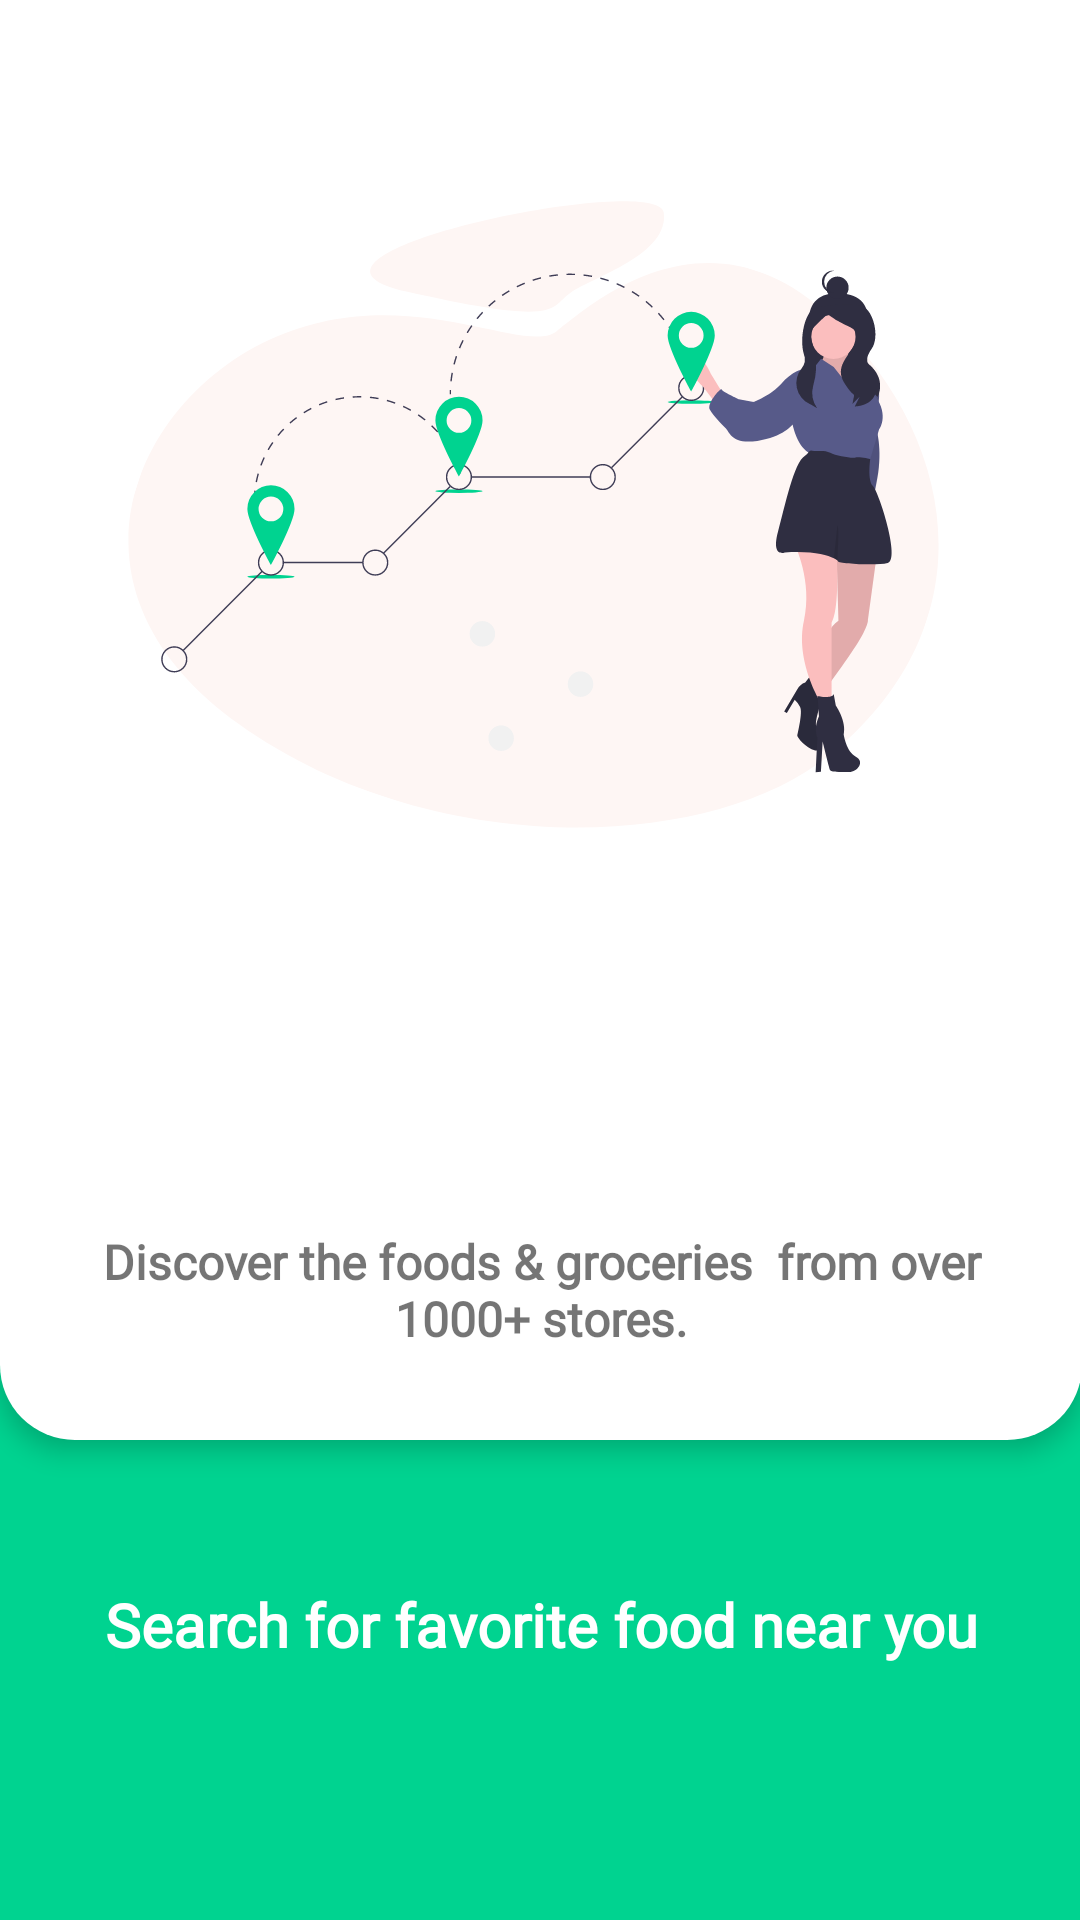

Write the Android layout XML for this screen, with the resource values it uses.
<!-- AndroidManifest.xml: application theme AppTheme.NoActionBar -->
<!-- res/layout/fragment_info2.xml -->
<LinearLayout xmlns:android="http://schemas.android.com/apk/res/android"
    xmlns:app="http://schemas.android.com/apk/res-auto"
    xmlns:tools="http://schemas.android.com/tools"
    android:layout_width="match_parent"
    android:layout_height="match_parent"
    android:background="@color/colorPrimary"
    android:orientation="vertical">

    <LinearLayout
        android:layout_width="match_parent"
        android:layout_height="match_parent"
        android:layout_marginRight="-1dp"
        android:orientation="vertical">

        <LinearLayout
            android:layout_width="match_parent"
            android:layout_height="match_parent"
            android:layout_weight="1"
            android:background="@drawable/raound_intro"
            android:elevation="5dp"
            android:gravity="center"
            android:orientation="vertical">


            <ImageView
                android:layout_width="wrap_content"
                android:layout_height="300dp"
                android:padding="10dp"
                android:src="@drawable/ic_splash_two" />

            <View
                android:layout_width="match_parent"
                android:layout_height="75dp" />

            <TextView
                android:layout_width="match_parent"
                android:layout_height="wrap_content"
                android:layout_marginTop="5dp"
                android:layout_marginRight="15dp"
                android:layout_marginLeft="15dp"
                android:gravity="center"
                android:padding="5dp"
                android:fontFamily="@font/gilroybold"
                android:text="Discover the foods &amp; groceries  from over 1000+ stores."
                android:textSize="16dp"
                android:textStyle="bold" />
        </LinearLayout>

        <LinearLayout
            android:layout_width="match_parent"
            android:layout_height="match_parent"
            android:layout_weight="3"
            android:gravity="center"
            android:orientation="vertical">

            <TextView
                android:layout_width="match_parent"
                android:layout_height="wrap_content"
                android:gravity="center"
                android:padding="5dp"
                android:text="Search for favorite food near you"
                android:fontFamily="@font/gilroybold"
                android:textColor="@color/white"
                android:textSize="20dp"
                android:textStyle="bold" />

            <TextView
                android:layout_width="match_parent"
                android:layout_height="wrap_content"
                android:layout_marginTop="5dp"
                android:gravity="center"
                android:padding="5dp"
                android:textColor="@color/white"
                android:textSize="16dp"
                android:textStyle="bold" />
        </LinearLayout>
    </LinearLayout>

</LinearLayout>
<!-- resources referenced by this layout -->
<resources>
  <color name="colorPrimary">#00d390</color>
  <color name="white">#ffffff</color>
  <!-- drawable ic_splash_two: vector/xml drawable (drawable, 15437 chars, omitted) -->
  <!-- drawable raound_intro (drawable) -->
  <?xml version="1.0" encoding="utf-8"?>
  <shape xmlns:android="http://schemas.android.com/apk/res/android"
      android:shape="rectangle">
  
      <solid android:color="#FFFFFF" />
  
      <corners
  
          android:bottomLeftRadius="25dp"
          android:bottomRightRadius="25dp" />
  
  
  
  </shape>
  <style name="AppTheme.NoActionBar">
          
          <item name="bottomSheetDialogTheme">@style/AppBottomSheetDialogTheme</item>
          <item name="windowActionBar">false</item>
          <item name="windowNoTitle">true</item>
          <item name="colorPrimary">@color/colorPrimary</item>
          <item name="colorPrimaryDark">@color/colorPrimaryDark</item>
          <item name="colorAccent">@color/colorAccent</item>
          <item name="fontFamily">@font/gilroybold</item>
  
      </style>
  <style name="AppBottomSheetDialogTheme" parent="Theme.Design.Light.BottomSheetDialog">
          <item name="bottomSheetStyle">@style/AppModalStyle</item>
      </style>
  <color name="colorPrimaryDark">#00d390</color>
  <color name="colorAccent">#03DAC5</color>
  <style name="AppModalStyle" parent="Widget.Design.BottomSheet.Modal">
          <item name="android:background">@color/tranfarnt</item>
      </style>
  <color name="tranfarnt">#00D32A1E</color>
</resources>
